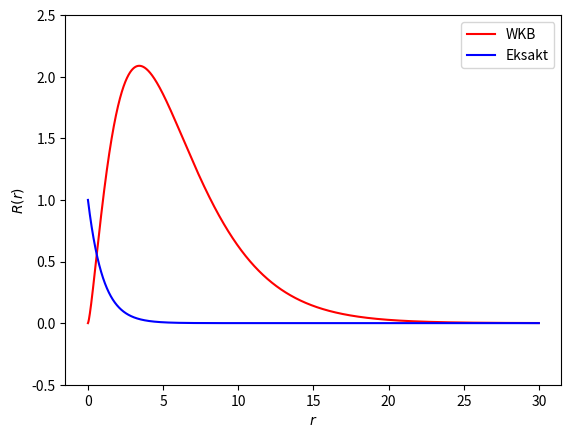

This figure's Python source:
import numpy as np
import matplotlib.pyplot as plt

# %% def constants
n = 1
a0 = 1
l=1
# %% def functions
def asump(r):
    return (r/a0)**(n-1) * np.exp(-r/(n*a0))

def func11(r):
    led = n+np.sqrt(l*(l+1))
    del1 = np.power((r/a0),led)
    del2 = np.exp((1-(r/a0))/(n+np.sqrt(l*(l+1))))
    result = ((del1*del2)/r)
    return result

# %% run functions in r interval
interval = np.pi

r = np.linspace(0,30,100000)
AssumpR = asump(r)
function11 = func11(r)

fig1,ax1 = plt.subplots()
ax1.plot(r,func11(r),'r',label='WKB')
ax1.plot(r,asump(r),'b',label='Eksakt')
ax1.legend()
plt.xlabel(r'$r$')
plt.ylabel(r'$R(r)$')
plt.ylim([-0.5,2.5])
plt.show()
